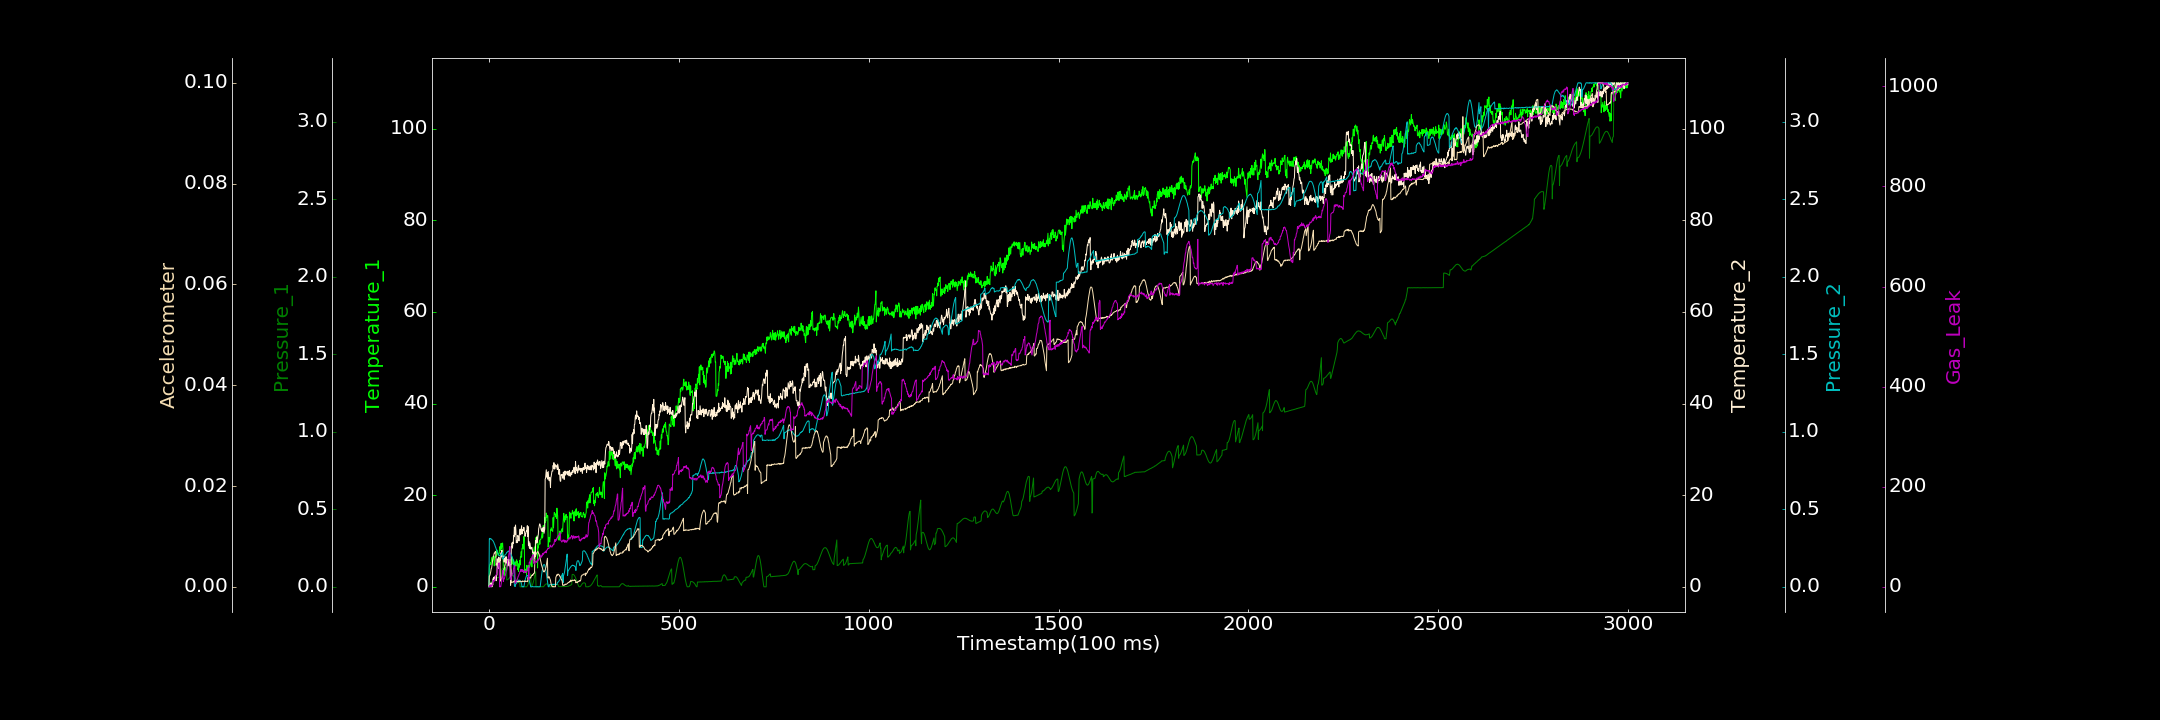

The file beside this chart, header and first rows:
0.000000000, 0.000000000, 0.000073687, 0.209426329, 0.000000000, 0.000010927, 0.000000000
1, 4.118, 0.02776, 0.3348, 0.3093, 0.002103, 0.000000000
2, 4.833, 0.02952, 0.4016, 0.3127, 0.002193, 0.000000000
3, 4.868, 0.02966, 0.5728, 0.3077, 0.002376, 3.537
4, 5.26, 0.02962, 0.8183, 0.31, 0.002731, 0.000000000
5, 4.862, 0.03103, 0.000000000, 0.3096, 0.003112, 3.9
6, 5.423, 0.03159, 0.000000000, 0.3085, 0.003609, 0.9277
7, 6.34, 0.03264, 0.8641, 0.306, 0.003713, 3.136
8, 5.632, 0.03382, 0.000000000, 0.3027, 0.004345, 2.058
9, 5.617, 0.03555, 0.7793, 0.3009, 0.004814, 4.522
10, 5.778, 0.03717, 0.3824, 0.2981, 0.005288, 7.611
11, 6.67, 0.0385, 1.788, 0.295, 0.005835, 12.56
12, 6.253, 0.04057, 1.163, 0.29, 0.00601, 11.11
13, 6.554, 0.04271, 2.096, 0.2853, 0.006423, 12.73
14, 4.557, 0.04488, 1.387, 0.2781, 0.006726, 11.24
15, 6.331, 0.04637, 2.149, 0.2738, 0.006695, 14.66
16, 6.603, 0.04833, 2.052, 0.2656, 0.006823, 14.4
17, 6.383, 0.05006, 2.362, 0.2575, 0.007041, 19.57
18, 6.734, 0.05179, 2.383, 0.253, 0.006864, 21.31
19, 6.965, 0.05378, 1.324, 0.2439, 0.004267, 24.27
20, 6.681, 0.05492, 2.463, 0.2386, 0.004553, 25.93
21, 8.049, 0.05659, 2.592, 0.2319, 0.004524, 27.62
22, 7.402, 0.05837, 6.105, 0.2252, 0.004702, 34.61
23, 7.195, 0.05943, 5.103, 0.2195, 0.004788, 37.02
24, 6.942, 0.0603, 3.953, 0.2146, 0.005023, 40.21
25, 6.834, 0.06029, 5.546, 0.2092, 0.005088, 45.82
26, 7.334, 0.06172, 6.488, 0.205, 0.005188, 47.29
27, 7.322, 0.0618, 5.362, 0.2026, 0.005256, 48.01
28, 8.336, 0.06277, 4.971, 0.2006, 0.005389, 0.000000000
29, 8.775, 0.06245, 5.983, 0.1992, 0.005701, 0.000000000
30, 7.887, 0.06277, 5.714, 0.2011, 0.001143, 1.025
31, 8.624, 0.06254, 6.231, 0.2051, 0.001153, 0.000000000
32, 9.478, 0.06282, 7.446, 0.2044, 0.00139, 4.25
33, 8.272, 0.06215, 6.516, 0.2097, 0.001551, 9.221
34, 8.869, 0.1125, 8.02, 0.211, 0.001692, 16.22
35, 9.519, 0.1162, 7.212, 0.2188, 0.001918, 21.95
36, 9.546, 0.1183, 6.682, 0.2227, 0.00233, 29.88
37, 8.067, 0.1216, 6.557, 0.1784, 0.002579, 33.09
38, 2.833, 0.1244, 6.723, 0.1832, 0.003022, 10.44
39, 3.92, 0.1284, 5.986, 0.1901, 0.003304, 15.94
40, 2.463, 0.1307, 5.363, 0.1911, 0.003553, 15.51
41, 2.766, 0.1339, 6.069, 0.1966, 0.003901, 17.53
42, 4.303, 0.1373, 6.278, 0.2043, 0.004288, 20.75
43, 3.739, 0.1407, 6.218, 0.2077, 0.004583, 22.25
44, 4.032, 0.1439, 5.322, 0.2091, 0.004957, 26.39
45, 3.297, 0.1467, 6.59, 0.2122, 0.005056, 29.69
46, 3.311, 0.1488, 5.163, 0.2168, 0.005213, 33.8
47, 3.737, 0.04414, 5.61, 0.2225, 0.005296, 35.57
48, 4.708, 0.04501, 5.975, 0.2228, 0.005357, 41.91
49, 4.746, 0.04572, 5.588, 0.2252, 0.005263, 51.41
50, 4.805, 0.04704, 4.532, 0.2281, 0.00532, 53.36
51, 5.09, 0.04983, 5.559, 0.2312, 0.005289, 58.34
52, 5.397, 0.05199, 6.031, 0.2285, 0.005079, 63.49
53, 5.617, 0.05529, 4.927, 0.2293, 0.004771, 69.23
54, 5.881, 0.05837, 5.307, 0.2263, 0.004632, 73.06
55, 5.775, 0.06203, 4.555, 0.2209, 0.004253, 80.46
56, 5.838, 0.06427, 4.837, 0.2165, 0.003985, 15.22
57, 5.973, 0.06808, 0.3246, 0.2129, 0.003625, 15.04
58, 5.303, 0.06943, 4.385, 0.2085, 0.003322, 14.01
59, 4.846, 0.07187, 8.683, 0.2042, 0.0008253, 19.25
60, 6.529, 0.07257, 8.782, 0.1989, 0.0008083, 20.97
... 2,939 more rows
